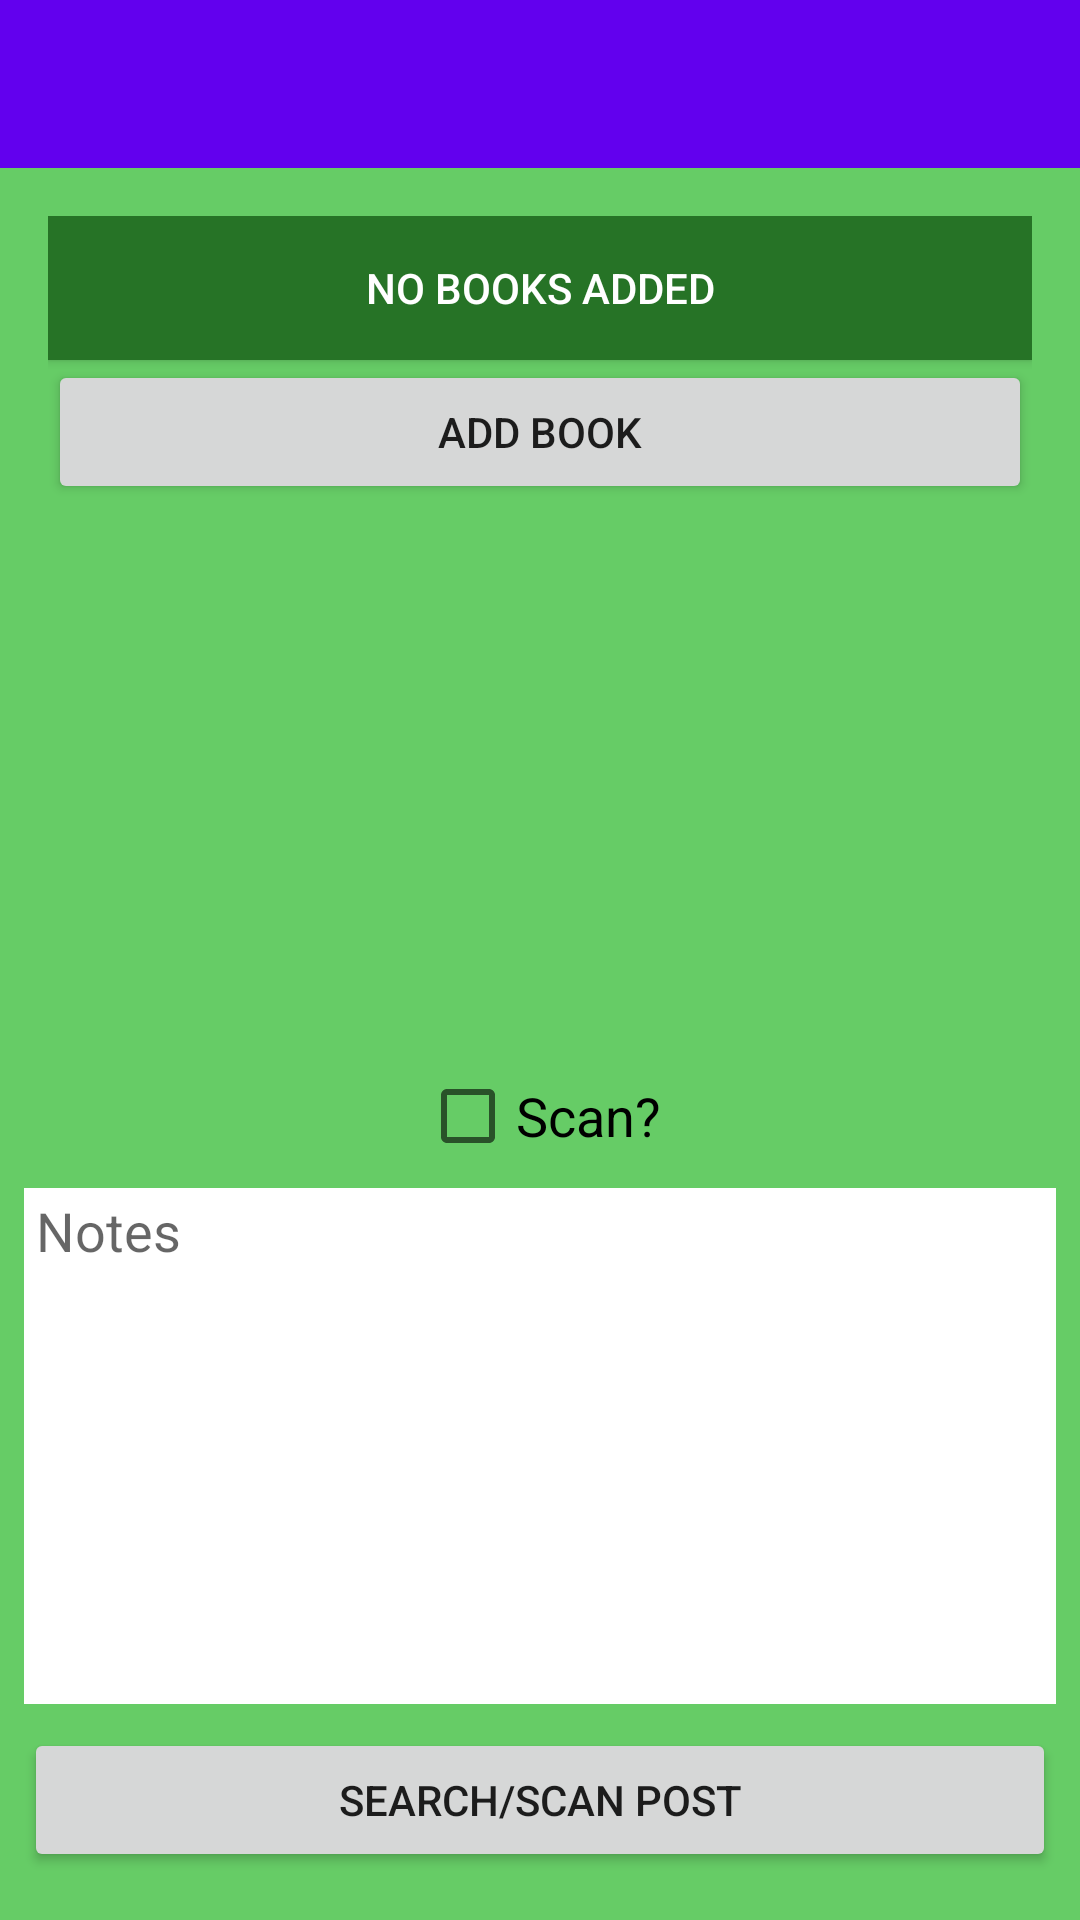

Layout XML and referenced resources for this Android screen:
<!-- AndroidManifest.xml: application theme AppTheme -->
<!-- res/layout/activity_sell_search_scan.xml -->
<?xml version="1.0" encoding="utf-8"?>
<android.support.constraint.ConstraintLayout xmlns:android="http://schemas.android.com/apk/res/android"
    xmlns:app="http://schemas.android.com/apk/res-auto"
    xmlns:tools="http://schemas.android.com/tools"
    android:layout_width="match_parent"
    android:layout_height="match_parent"
    android:background="#66cc66"
    tools:context="com.clairvoyance.bookmarket.ActSellSearchScan">

    <android.support.v7.widget.Toolbar
        android:id="@+id/search_scan_toolbar"
        android:layout_width="match_parent"
        android:layout_height="wrap_content"
        android:background="?attr/colorPrimary"
        android:minHeight="?attr/actionBarSize"
        android:theme="@style/ThemeOverlay.AppCompat.Dark"
        app:popupTheme="@style/ThemeOverlay.AppCompat.Light" />

    <ScrollView
        android:id="@+id/scrollView2"
        android:layout_width="match_parent"
        android:layout_height="284dp"
        android:layout_marginEnd="8dp"
        android:layout_marginStart="8dp"
        android:layout_marginTop="8dp"
        app:layout_constraintEnd_toEndOf="parent"
        app:layout_constraintStart_toStartOf="parent"
        app:layout_constraintTop_toBottomOf="@id/search_scan_toolbar">

        <LinearLayout
            android:id="@+id/sell_add_book_list"
            android:layout_width="match_parent"
            android:layout_height="wrap_content"
            android:layout_marginEnd="8dp"
            android:layout_marginStart="8dp"
            android:layout_marginTop="8dp"
            android:orientation="vertical"
            app:layout_constraintEnd_toEndOf="parent"
            app:layout_constraintStart_toStartOf="parent"
            app:layout_constraintTop_toTopOf="parent">

            <Button
                android:id="@+id/sell_default_no_book"
                android:layout_width="match_parent"
                android:layout_height="wrap_content"
                android:background="#267326"
                android:text="@string/no_books_added"
                android:textColor="@android:color/background_light" />

            <Button
                android:id="@+id/sell_add_book_button"
                android:layout_width="match_parent"
                android:layout_height="wrap_content"
                android:text="@string/Add_Book" />

        </LinearLayout>
    </ScrollView>

    <EditText
        android:id="@+id/sell_add_post_notes"
        android:layout_width="0dp"
        android:layout_height="0dp"
        android:layout_marginBottom="8dp"
        android:layout_marginLeft="8dp"
        android:layout_marginRight="8dp"
        android:layout_marginTop="8dp"
        android:background="#FFFFFF"
        android:ems="10"
        android:gravity="top|start"
        android:hint="@string/notes"
        android:inputType="textMultiLine"
        android:paddingLeft="4dp"
        android:paddingRight="4dp"
        android:paddingStart="4dp"
        android:paddingTop="2dp"
        app:layout_constraintBottom_toTopOf="@+id/sell_post_button"
        app:layout_constraintHorizontal_bias="0.502"
        app:layout_constraintLeft_toLeftOf="parent"
        app:layout_constraintRight_toRightOf="parent"
        app:layout_constraintTop_toBottomOf="@+id/sell_post_negot_check"
        app:layout_constraintVertical_bias="0.6" />

    <CheckBox
        android:id="@+id/sell_post_negot_check"
        android:layout_width="wrap_content"
        android:layout_height="wrap_content"
        android:layout_marginTop="8dp"
        android:text="Scan?"
        android:textSize="18sp"
        app:layout_constraintLeft_toLeftOf="parent"
        app:layout_constraintRight_toRightOf="parent"
        app:layout_constraintTop_toBottomOf="@+id/scrollView2" />

    <Button
        android:id="@+id/sell_post_button"
        android:layout_width="match_parent"
        android:layout_height="wrap_content"
        android:layout_marginBottom="16dp"
        android:layout_marginEnd="8dp"
        android:layout_marginLeft="8dp"
        android:layout_marginRight="8dp"
        android:layout_marginStart="8dp"
        android:text="@string/search"
        app:layout_constraintBottom_toBottomOf="parent"
        app:layout_constraintLeft_toLeftOf="parent"
        app:layout_constraintRight_toRightOf="parent" />
</android.support.constraint.ConstraintLayout>
<!-- resources referenced by this layout -->
<resources>
  <string name="Add_Book">Add Book</string>
  <string name="no_books_added">No Books Added</string>
  <string name="notes">Notes</string>
  <string name="search">Search/Scan Post</string>
  <style name="AppTheme" parent="Theme.AppCompat.Light.NoActionBar">
          
          <item name="colorPrimary">@color/colorPrimary</item>
          <item name="colorPrimaryDark">@color/colorPrimaryDark</item>
          <item name="colorAccent">@color/colorAccent</item>
      </style>
  <!-- not gathered from this repository: default colours our renderer supplied (Android Studio template values) -->
  <color name="colorPrimary">#FF6200EE</color>
  <color name="colorPrimaryDark">#FF3700B3</color>
  <color name="colorAccent">#FF03DAC5</color>
</resources>
